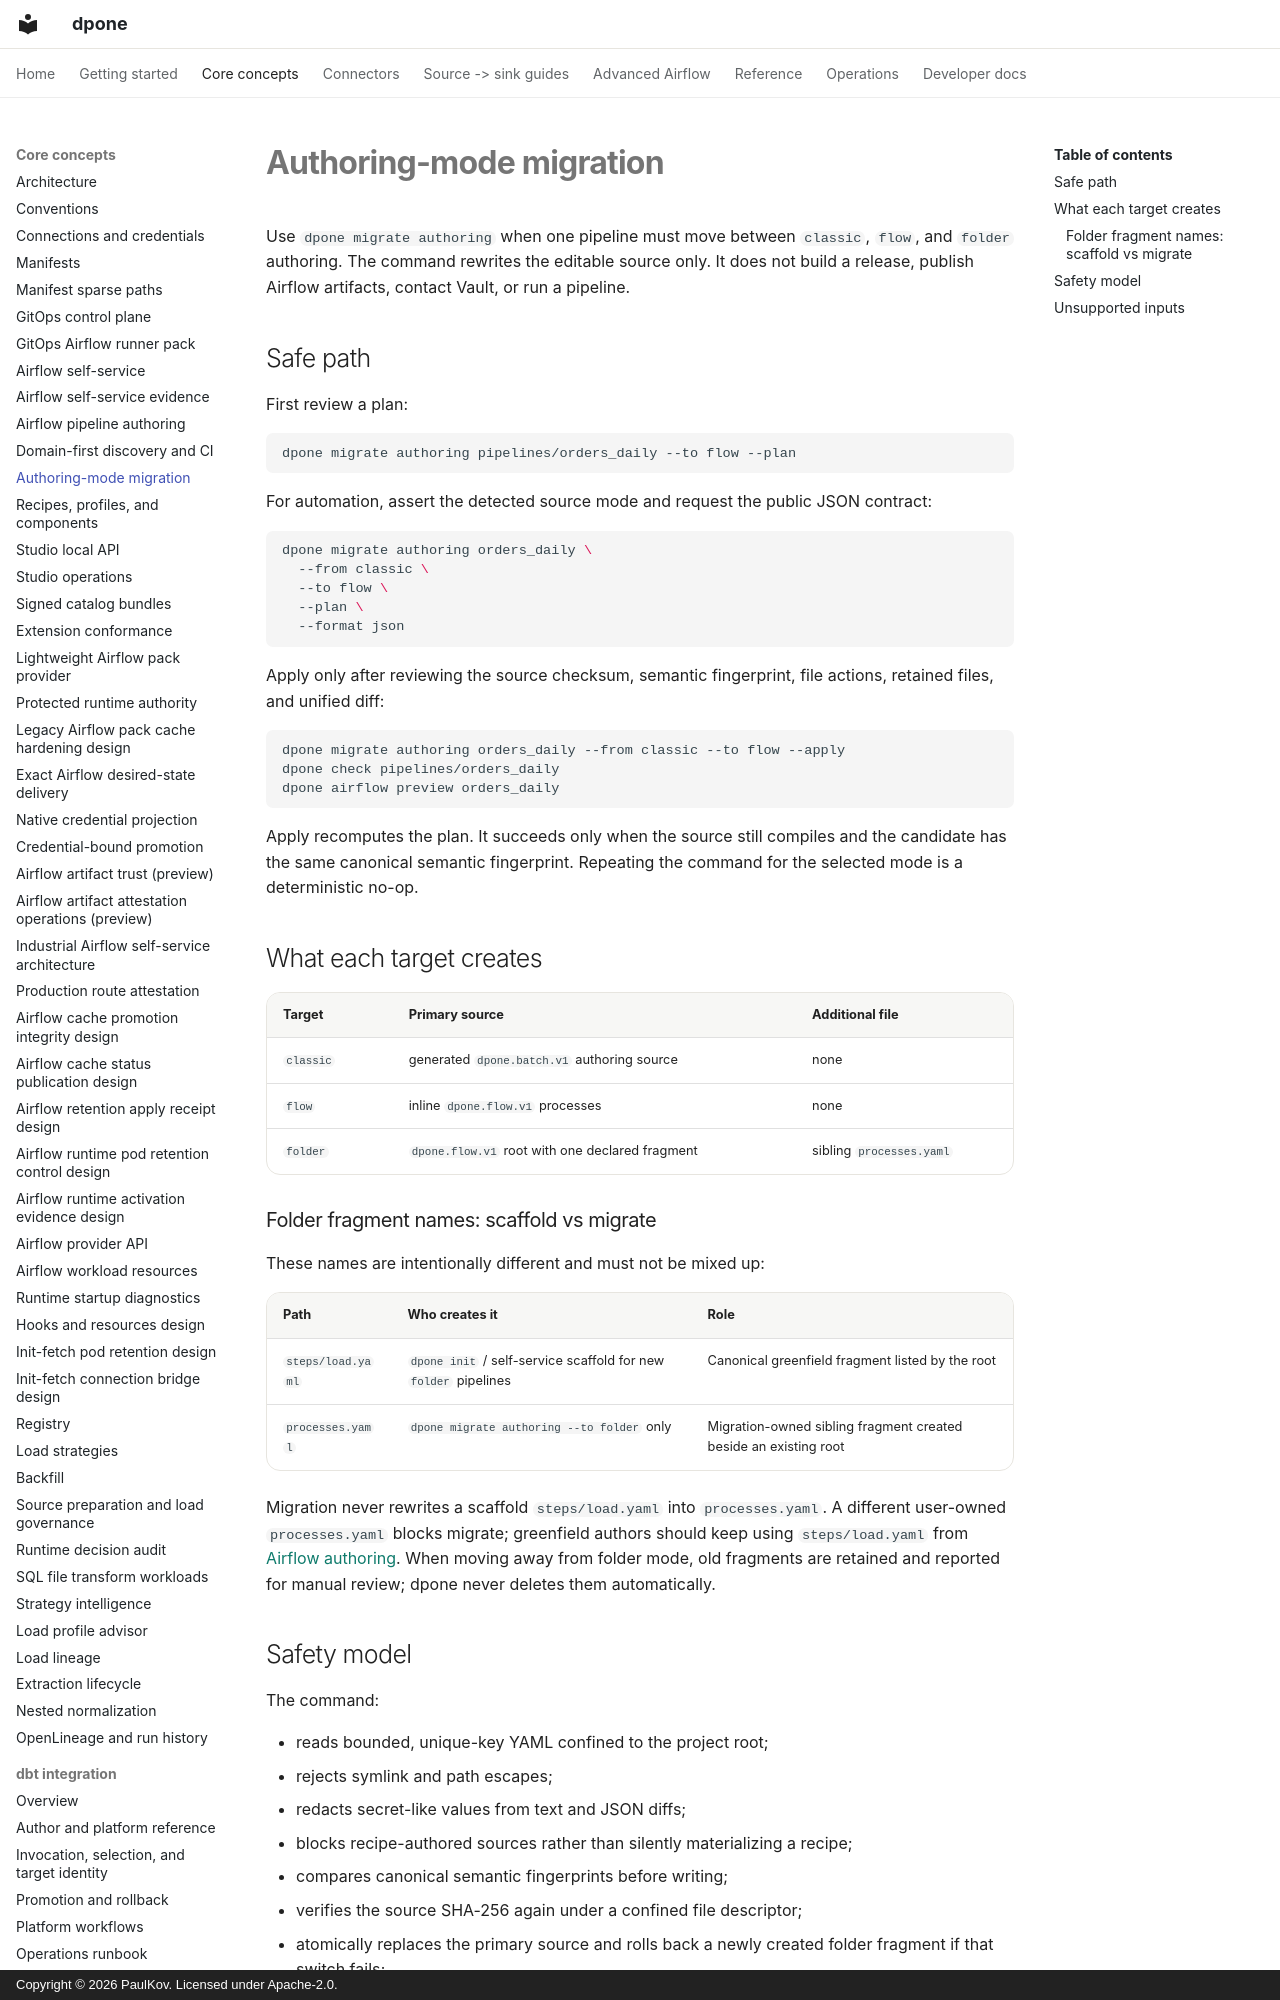

repository: PaulKov/dpone · page: airflow-authoring-migration/index.html · generator: mkdocs · copyright: Copyright © 2026 PaulKov. Licensed under Apache-2.0.

# Authoring-mode migration

Use `dpone migrate authoring` when one pipeline must move between `classic`,
`flow`, and `folder` authoring. The command rewrites the editable source only.
It does not build a release, publish Airflow artifacts, contact Vault, or run a
pipeline.

## Safe path

First review a plan:

```bash
dpone migrate authoring pipelines/orders_daily --to flow --plan
```

For automation, assert the detected source mode and request the public JSON
contract:

```bash
dpone migrate authoring orders_daily \
  --from classic \
  --to flow \
  --plan \
  --format json
```

Apply only after reviewing the source checksum, semantic fingerprint, file
actions, retained files, and unified diff:

```bash
dpone migrate authoring orders_daily --from classic --to flow --apply
dpone check pipelines/orders_daily
dpone airflow preview orders_daily
```

Apply recomputes the plan. It succeeds only when the source still compiles and
the candidate has the same canonical semantic fingerprint. Repeating the
command for the selected mode is a deterministic no-op.
